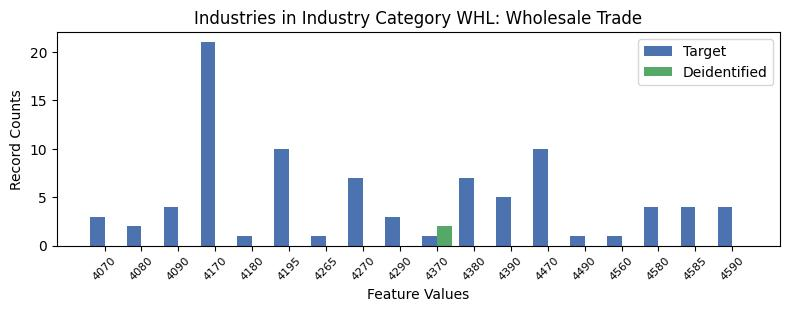

The table this chart was drawn from, first rows:
, INDP, count_target, count_deidentified
14, 4070, 3, 0.0
9, 4080, 2, 0.0
15, 4090, 4, 0.0
3, 4170, 21, 0.0
17, 4180, 1, 0.0
4, 4195, 10, 0.0
16, 4265, 1, 0.0
5, 4270, 7, 0.0
1, 4290, 3, 0.0
8, 4370, 1, 2.0
6, 4380, 7, 0.0
10, 4390, 5, 0.0
7, 4470, 10, 0.0
13, 4490, 1, 0.0
11, 4560, 1, 0.0
2, 4580, 4, 0.0
12, 4585, 4, 0.0
0, 4590, 4, 0.0
